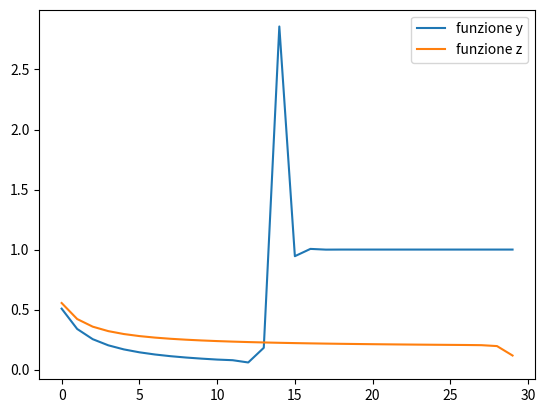

Write Python code to recreate this figure.
import numpy as np 

import sympy as sym 

import sympy.utilities.lambdify as lambdify 

import matplotlib.pyplot as plt 

import math
# def funzione 

a = 0 

b = 1

n = 30 

x = sym.symbols('x')

fx = lambda i : x**i / (x + 10)

toll = 1e-6 

def TrapComp(fname,a,b,n): # Trapezi composti
    h = (b-a)/n # Passo
    nodi = np.arange(a, b+h, h)
    f = fname(nodi)
    I = (f[0] + 2*np.sum(f[1:n]) + f[n]) * h/2
    return I
    
def traptoll(fun,a,b,tol):
    # Ripete la formula dei trapezi composti ma stavolta ho una
    # precisione (tolleranza) 
    Nmax=2048
    err=1
    
    N=1
    IN=TrapComp(fun,a,b,N)
    
    while N<=Nmax and err>tol :
        N = 2*N # Raddoppio il numero dei sottointervalli
        I2N = TrapComp(fun,a,b,N)
        err = abs(IN-I2N)/3
        IN = I2N
 
    
    if N>Nmax:
        print('Raggiunto nmax di intervalli con traptoll')
        N=0
        IN=[]
 
    return IN,N

vettoreSoluzioni = []
for i in range(1, n+1):
    f = fx(i)
    f = lambdify(x, f, np)
    vettoreSoluzioni.append(traptoll(f, a, b, toll)[0])

# b) con algoritmo 

y1 = np.zeros((n,), dtype=float)

y1[0] = math.log(11) - math.log(10)

for i in range(1, 30):
    y1[i] = 1/i - 10 * y1[i - 1]

# c) con algoritmo 

z1 = np.zeros((n +1 ,), dtype=float)

for i in range(30, 0, -1):
    z1[i - 1] = 1/10 * (1/i + z1[i])

# d) 

ery = np.abs(y1 - vettoreSoluzioni) / np.abs(y1)

erz = np.abs(z1[:-1] - vettoreSoluzioni) / np.abs(z1[:-1])

# e) 

plt.plot(range(n), ery, range(n), erz)
plt.legend(['funzione y', 'funzione z'])
plt.show()

# L'algoritmo piu stabile sembrerebbe quello della z, ho uno 
# spike improvviso che si discosta dai valori esatti in y
